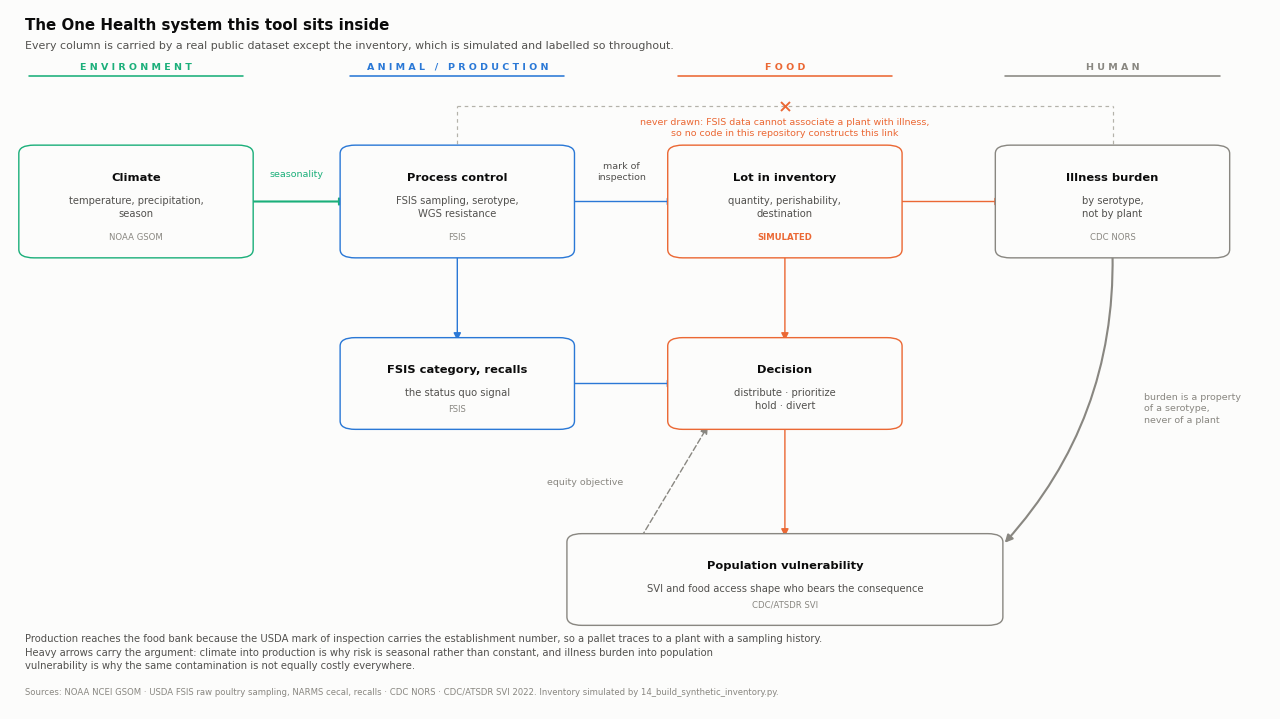

Source code (Python):
#!/usr/bin/env python3
# -----------------------------------------------------------------------------
# AI-ASSISTED CODE: drafted with Claude (Anthropic) on 2026-10-27.
# -----------------------------------------------------------------------------
"""Draw the One Health system map (Task 1 deliverable) as a report figure.

The map is not decoration. It makes three claims that the rest of the project
has to honour, and drawing it is how we check that we did:

  1. Which domain each dataset belongs to, and therefore why this is One Health
     rather than food safety with extra columns.
  2. Which arrows carry the argument. Climate into production is why risk is
     seasonal rather than constant. Human burden back into population
     vulnerability is why the same contamination is not equally costly
     everywhere, and it is the link that makes the equity objective a
     consequence of the system rather than a bolt-on.
  3. Which arrow must never be drawn. Establishment to illness is forbidden by
     the FSIS licence, no code in this repository constructs it, and the figure
     shows the absence explicitly instead of leaving it to a caption. A reader
     who notices the gap should find it labelled.

Layout is hand-placed in axes coordinates rather than computed by a graph
library: there are eleven boxes and the point is legibility, not generality.

    python scripts/18_figure_system_map.py --out outputs
"""
from __future__ import annotations

import argparse
from pathlib import Path

import matplotlib
matplotlib.use("Agg")
import matplotlib.pyplot as plt
from matplotlib.patches import FancyArrowPatch, FancyBboxPatch

# Same palette and pixel convention as 07_figures.py, so the figures read as
# one set in the report.
SURFACE, INK, INK2, MUTED, AXIS = "#fcfcfb", "#0b0b0b", "#52514e", "#898781", "#c3c2b7"
BLUE, ORANGE, AQUA, DEEMPH = "#2a78d6", "#eb6834", "#1baf7a", "#b4b2aa"
PX = 72 / 100
DPI = 200

plt.rcParams.update({"font.family": "DejaVu Sans", "font.size": 11 * PX,
                     "figure.facecolor": SURFACE, "axes.facecolor": SURFACE,
                     "savefig.facecolor": SURFACE})

# Four One Health domains, left to right, each with its own hue so a reader can
# see at a glance that every column is represented by real data.
# Four One Health domains, left to right, each with its own hue so a reader can
# see at a glance that every column is carried by real data.
DOMAINS = [
    (0.100, "ENVIRONMENT", AQUA),
    (0.355, "ANIMAL / PRODUCTION", BLUE),
    (0.615, "FOOD", ORANGE),
    (0.875, "HUMAN", MUTED),
]

# Three rows. Keeping the geometry in named constants rather than scattered
# literals is what makes the arrows land on box edges instead of through them.
R1_Y, R1_H, R1_W = 0.725, 0.145, 0.170          # top row: the four domains
R2_Y, R2_H = 0.465, 0.115                        # what production and food feed into
R3_Y, R3_H, R3_W = 0.185, 0.115, 0.330           # who bears the consequence
R1_TOP, R1_BOT = R1_Y + R1_H / 2, R1_Y - R1_H / 2
R2_TOP, R2_BOT = R2_Y + R2_H / 2, R2_Y - R2_H / 2
R3_TOP = R3_Y + R3_H / 2
FORBIDDEN_Y = 0.862                              # routed above the row, not through it

# key: x, y, w, h, title, body, colour, source label
BOXES = {
    "climate":  (0.100, R1_Y, R1_W, R1_H, "Climate",
                 "temperature, precipitation,\nseason", AQUA, "NOAA GSOM"),
    "process":  (0.355, R1_Y, R1_W, R1_H, "Process control",
                 "FSIS sampling, serotype,\nWGS resistance", BLUE, "FSIS"),
    "lot":      (0.615, R1_Y, R1_W, R1_H, "Lot in inventory",
                 "quantity, perishability,\ndestination", ORANGE, "SIMULATED"),
    "burden":   (0.875, R1_Y, R1_W, R1_H, "Illness burden",
                 "by serotype,\nnot by plant", MUTED, "CDC NORS"),
    "category": (0.355, R2_Y, R1_W, R2_H, "FSIS category, recalls",
                 "the status quo signal", BLUE, "FSIS"),
    "decision": (0.615, R2_Y, R1_W, R2_H, "Decision",
                 "distribute · prioritize\nhold · divert", ORANGE, ""),
    "vuln":     (0.615, R3_Y, R3_W, R3_H, "Population vulnerability",
                 "SVI and food access shape who bears the consequence", MUTED, "CDC/ATSDR SVI"),
}


def box(ax, key):
    x, y, w, h, title, body, colour, src = BOXES[key]
    ax.add_patch(FancyBboxPatch((x - w / 2, y - h / 2), w, h,
                                boxstyle="round,pad=0.008,rounding_size=0.012",
                                linewidth=1.4 * PX, edgecolor=colour,
                                facecolor=SURFACE, zorder=3))
    ax.text(x, y + h / 2 - 0.030, title, ha="center", va="top",
            fontsize=11.5 * PX, fontweight="bold", color=INK, zorder=4)
    ax.text(x, y + h / 2 - 0.063, body, ha="center", va="top",
            fontsize=10 * PX, color=INK2, linespacing=1.35, zorder=4)
    if src:
        weight = "bold" if src == "SIMULATED" else "normal"
        ax.text(x, y - h / 2 + 0.016, src, ha="center", va="bottom",
                fontsize=8.5 * PX, color=ORANGE if src == "SIMULATED" else MUTED,
                fontweight=weight, zorder=4)


def arrow(ax, a, b, colour=AXIS, lw=1.4, style="-", rad=0.0, label=None,
          label_xy=None, label_colour=None, emphasis=False):
    ax.add_patch(FancyArrowPatch(a, b, arrowstyle="-|>", mutation_scale=11,
                                 linewidth=(2.1 if emphasis else lw) * PX,
                                 color=colour, linestyle=style,
                                 connectionstyle=f"arc3,rad={rad}",
                                 shrinkA=2, shrinkB=2, zorder=2))
    if label:
        ax.text(*label_xy, label, ha="center", va="center",
                fontsize=9.5 * PX, color=label_colour or MUTED,
                linespacing=1.3, zorder=5,
                bbox=dict(facecolor=SURFACE, edgecolor="none", pad=1.6))


def main() -> int:
    ap = argparse.ArgumentParser(description=__doc__,
                                 formatter_class=argparse.RawDescriptionHelpFormatter)
    ap.add_argument("--out", type=Path, default=Path("outputs"))
    a = ap.parse_args()

    fig = plt.figure(figsize=(12.6, 7.0), dpi=DPI)
    ax = fig.add_axes([0, 0, 1, 1]); ax.set_xlim(0, 1); ax.set_ylim(0, 1); ax.axis("off")

    ax.text(0.012, 0.988, "The One Health system this tool sits inside",
            fontsize=15 * PX, fontweight="bold", color=INK, va="top")
    ax.text(0.012, 0.956,
            "Every column is carried by a real public dataset except the inventory, which is simulated and labelled so throughout.",
            fontsize=11 * PX, color=INK2, va="top")

    for x, name, colour in DOMAINS:
        # Matplotlib Text has no letterspacing property, so the tracking that
        # makes these read as column headers is done by hand.
        ax.text(x, 0.912, " ".join(name), ha="center", va="bottom",
                fontsize=9.5 * PX, fontweight="bold", color=colour)
        ax.plot([x - R1_W / 2, x + R1_W / 2], [0.905, 0.905], color=colour,
                linewidth=1.6 * PX, solid_capstyle="round")

    for k in BOXES:
        box(ax, k)

    # The spine, left to right across the top row.
    arrow(ax, (0.185, R1_Y), (0.270, R1_Y), colour=AQUA, emphasis=True,
          label="seasonality", label_xy=(0.2275, R1_Y + 0.040), label_colour=AQUA)
    arrow(ax, (0.440, R1_Y), (0.530, R1_Y), colour=BLUE,
          label="mark of\ninspection", label_xy=(0.485, R1_Y + 0.044),
          label_colour=INK2)
    arrow(ax, (0.700, R1_Y), (0.790, R1_Y), colour=ORANGE)

    # Production and food drop into the decision.
    arrow(ax, (0.355, R1_BOT), (0.355, R2_TOP), colour=BLUE)
    arrow(ax, (0.440, R2_Y), (0.530, R2_Y), colour=BLUE)
    arrow(ax, (0.615, R1_BOT), (0.615, R2_TOP), colour=ORANGE)
    arrow(ax, (0.615, R2_BOT), (0.615, R3_TOP), colour=ORANGE)

    # The return arrow that makes this One Health rather than food safety.
    arrow(ax, (0.875, R1_BOT), (0.788, R3_TOP - 0.008), colour=MUTED,
          rad=-0.20, emphasis=True)
    ax.text(0.900, 0.430, "burden is a property\nof a serotype,\nnever of a plant",
            ha="left", va="center", fontsize=9.5 * PX, color=MUTED, linespacing=1.35)

    # Vulnerability feeds back into the decision: the equity objective.
    arrow(ax, (0.500, R3_TOP), (0.555, R2_BOT), colour=MUTED, style=(0, (4, 2)))
    ax.text(0.487, 0.325, "equity objective", ha="right", va="center",
            fontsize=9.5 * PX, color=MUTED)

    # The arrow we refuse to draw. Routed above the row so that it is visibly a
    # link between production and illness, and shown rather than left to a
    # caption: a reader who looks for it should find it labelled.
    for x in (0.355, 0.875):
        ax.plot([x, x], [R1_TOP, FORBIDDEN_Y], color=DEEMPH,
                linewidth=1.2 * PX, linestyle=(0, (3, 3)), zorder=1)
    ax.plot([0.355, 0.875], [FORBIDDEN_Y, FORBIDDEN_Y], color=DEEMPH,
            linewidth=1.2 * PX, linestyle=(0, (3, 3)), zorder=1)
    ax.plot([0.615], [FORBIDDEN_Y], marker="x", markersize=9 * PX,
            markeredgewidth=1.9 * PX, color=ORANGE, zorder=4)
    ax.text(0.615, FORBIDDEN_Y - 0.016,
            "never drawn: FSIS data cannot associate a plant with illness,\n"
            "so no code in this repository constructs this link",
            ha="center", va="top", fontsize=9.5 * PX, color=ORANGE, linespacing=1.35,
            bbox=dict(facecolor=SURFACE, edgecolor="none", pad=2.0), zorder=5)

    ax.text(0.012, 0.055,
            "Production reaches the food bank because the USDA mark of inspection carries the establishment number, so a pallet traces to a plant with a sampling history.\n"
            "Heavy arrows carry the argument: climate into production is why risk is seasonal rather than constant, and illness burden into population\n"
            "vulnerability is why the same contamination is not equally costly everywhere.",
            fontsize=10 * PX, color=INK2, va="bottom", linespacing=1.45)
    ax.text(0.012, 0.018,
            "Sources: NOAA NCEI GSOM · USDA FSIS raw poultry sampling, NARMS cecal, recalls · CDC NORS · CDC/ATSDR SVI 2022. "
            "Inventory simulated by 14_build_synthetic_inventory.py.",
            fontsize=8.5 * PX, color=MUTED, va="bottom")

    (a.out / "figures").mkdir(parents=True, exist_ok=True)
    p = a.out / "figures" / "fig6_one_health_system_map.png"
    fig.savefig(p, dpi=DPI); plt.close(fig)
    print(f"wrote {p}")
    return 0


if __name__ == "__main__":
    raise SystemExit(main())
